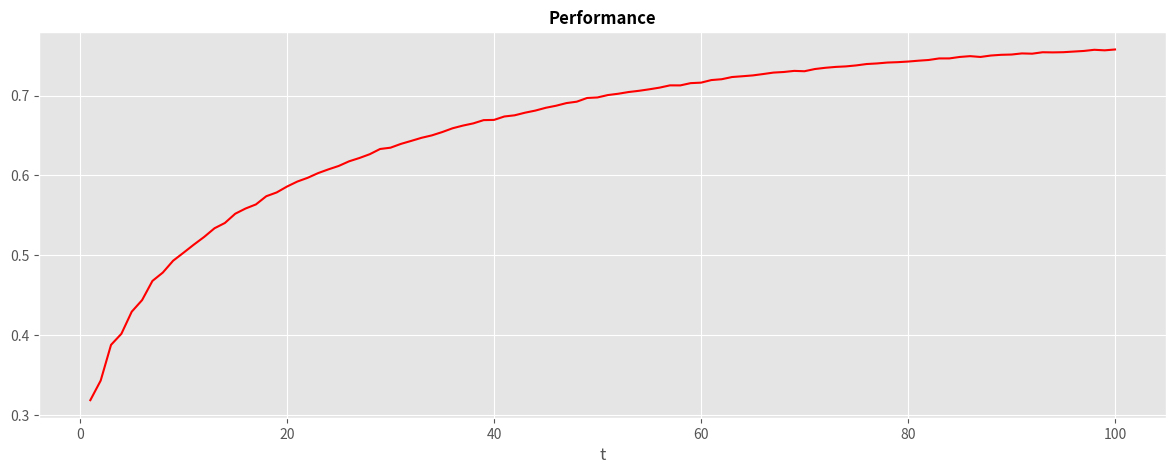
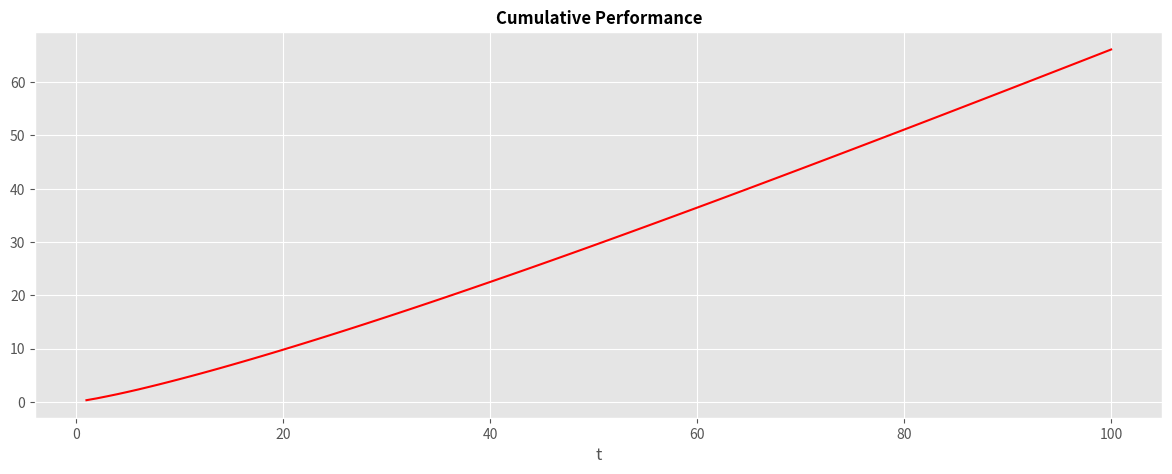
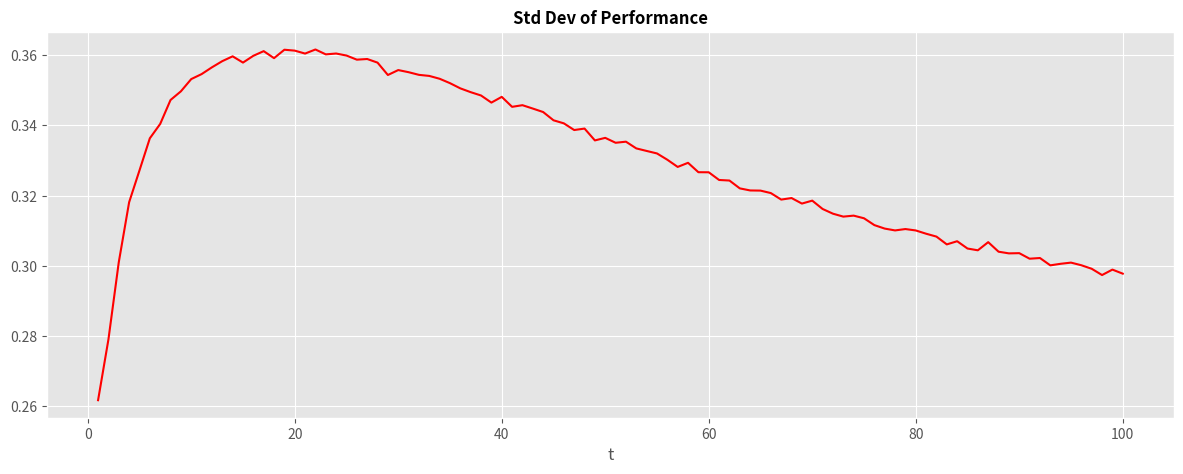
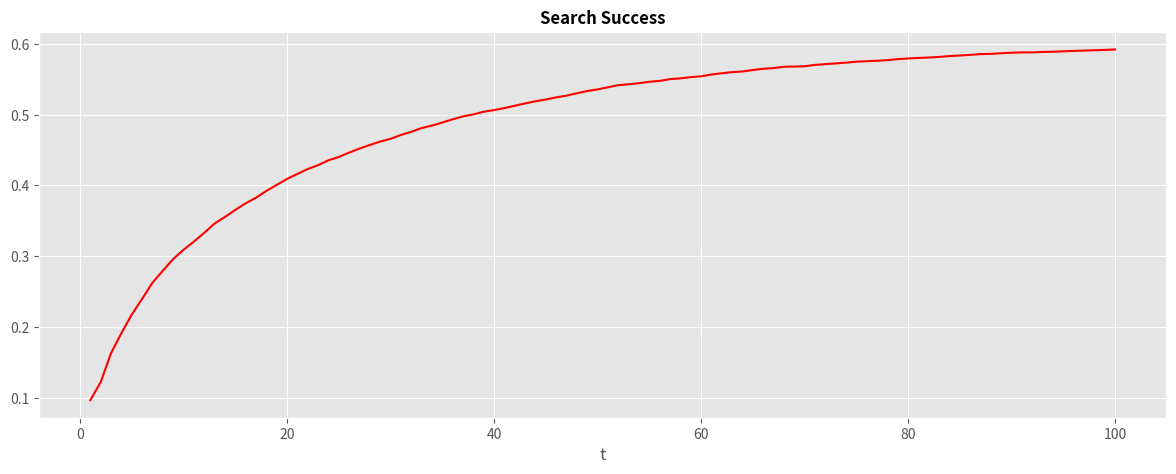

Recreate these plots in Python, in order.
#RL Replication 1.0, Phanish Puranam May 2018
#Python 2.7 Code for Replication Exercise for Reinforcement Learning 

#IMPORTING MODULES
import math
import random
import numpy as np
import matplotlib.pyplot as plt
import datetime
import csv# for csv output, uncomment lines 110-115

STARTINGTIME = datetime.datetime.now().replace(microsecond=0)

#SIMULATION PARAMETERS
T=100 #number of periods to simulate the model
N=10000 #number of trials

# TASK ENVIRONMENT
S=10# size of task environment
delta=0.5# payoff on non-peak arlternatives range from zero to delta (peak is always 1)

# AGENT PARAMETERS
phi=0.1 #learning rate in EWRA learning 
tau=0.01 # exploration in softmax

#DEFINING RESULTS VECTORS (FOR STORAGE)
# we will produce per agent, one vector of length T and breadth=5 that reports average across Trials per period and cumulative performance  
org_perf=np.zeros((T,N)) # payoff in each period for each trial
org_cumperf=np.zeros((T,N))#cumulative payoffs by period and trial
spike=np.zeros((T,N)) # search success i.e. if the global peak was found
result=np.zeros((T,5)) # this stores the aggregated results which we will show on graphs
       
#DEFINING FUNCTIONS

def environment(d): #setting environment 
    if d==0:
       env=np.zeros((1,S))    
    else:
        env=0.01*(np.random.choice(int(100*d),(1,S),replace=True))
    col1=random.randint(0, S-1)
    env[0,col1]=1 # One global peak
    return env

def softmax(attraction): #softmax action selection with attraction vector as parameters
    prob=np.zeros((1,S))
    denom=0
    for i in range(S):
        denom=denom + math.exp((attraction[0,i])/tau)
    roulette=random.random()
    p=0
    for i in range(S):
        prob[0,i]=math.exp(attraction[0,i]/tau)/denom
        p= p+ prob[0,i]
        if p>roulette:
            choice= i
            return choice
            break #stops computing probability of action selection as soon as cumulative probability exceeds roulette

# running simulation here
for a in range(N): # for each trial
    Environment=environment(delta) #True payoffs to each state
    att=0.1*(np.random.choice(int(11),(1,S),replace=True))
    for t in range(T): # for each period
        choice=softmax(att) # agent  makes a choice for period t
        payoff=Environment[0,choice] # gets a payoff for this choice
        org_perf[t,a]=payoff # 
        att[0,choice]= att[0,choice]+ phi*(payoff-att[0,choice])
        if payoff==1:
            spike[t,a]=1
        else:
            spike[t,a]=0
        if t>0: 
            org_cumperf[t][a]=org_cumperf[t-1][a]+ payoff
        else:
            org_cumperf[t][a]=payoff

#PRODUCE RESULTS
for t in range(T):
    result[t][0]=t+1
    result[t][1]=float(np.sum(org_perf[t,:]))/N
    result[t][2]=float(np.sum(org_cumperf[t,:]))/N
    result[t][3]=float(np.std(org_perf[t,:]))
    result[t][4]=float(np.sum(spike[t,:]))/N

#MAKE GRAPHS
def t_by_t_plot(x, y, title, axe, fontsize=12):
    axe.plot(x, y, color='red')
    ymin = np.min(y)
    ymax = np.max(y)
    axe.set(ylim=(ymin - 0.05*(ymax-ymin), ymax + 0.05*(ymax-ymin)))
    axe.set_xlabel('t', fontsize=fontsize)
    axe.set_title(title, fontsize=fontsize, fontweight="bold")    
  
plt.style.use('ggplot') # Setting the plotting style

fig = plt.figure(figsize=(3*8.27, 3*11.69), dpi=250)
ax1 = plt.subplot2grid((6,5),(0,1), colspan = 3)
t_by_t_plot([x[0] for x in result], [x[1] for x in result], "Performance", ax1, fontsize=12)

fig = plt.figure(figsize=(3*8.27, 3*11.69), dpi=250)
ax1 = plt.subplot2grid((6,5),(0,1), colspan = 3)
t_by_t_plot([x[0] for x in result], [x[2] for x in result], "Cumulative Performance", ax1, fontsize=12)

fig = plt.figure(figsize=(3*8.27, 3*11.69), dpi=250)
ax1 = plt.subplot2grid((6,5),(0,1), colspan = 3)
t_by_t_plot([x[0] for x in result], [x[3] for x in result], "Std Dev of Performance", ax1, fontsize=12)

fig = plt.figure(figsize=(3*8.27, 3*11.69), dpi=250)
ax1 = plt.subplot2grid((6,5),(0,1), colspan = 3)
t_by_t_plot([x[0] for x in result], [x[4] for x in result], "Search Success", ax1, fontsize=12)

#EXCEL OUTPUT IF NEEDED
#results = open('RLReplication.csv', 'wb')
#writer = csv.writer(results)
#writer.writerow(['Period','Performance', 'Cumul Perf', 'Stdev perf','Search Success' ]) 
#for values in result:
#    writer.writerow(values)
#results.close()   

ENDINGTIME = datetime.datetime.now().replace(microsecond=0)
TIMEDIFFERENCE = ENDINGTIME - STARTINGTIME
#print 'Computation time:', TIMEDIFFERENCE
#print ('Computation time:', TIMEDIFFERENCE) #uncomment and use this in pythin 3.X 
